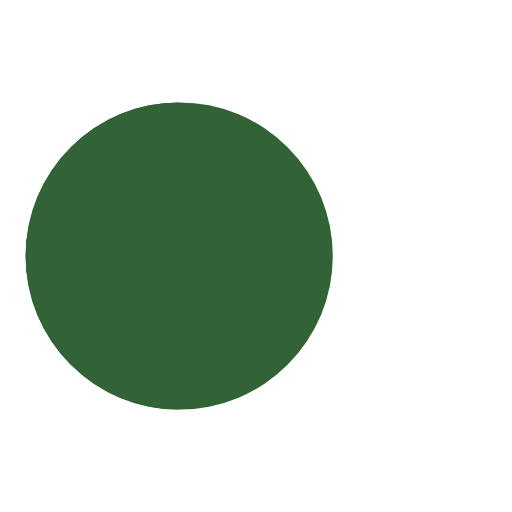
t = 0.00 s
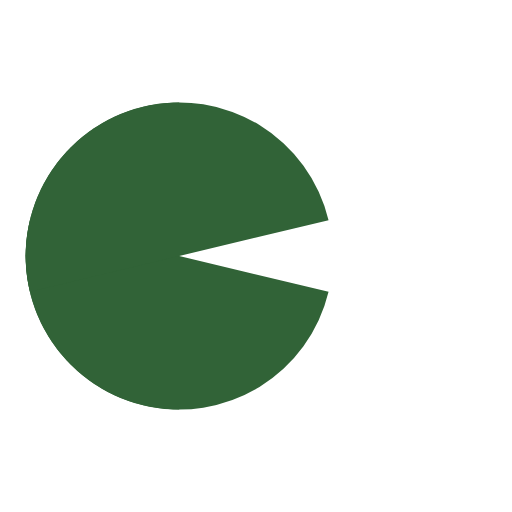
t = 0.15 s
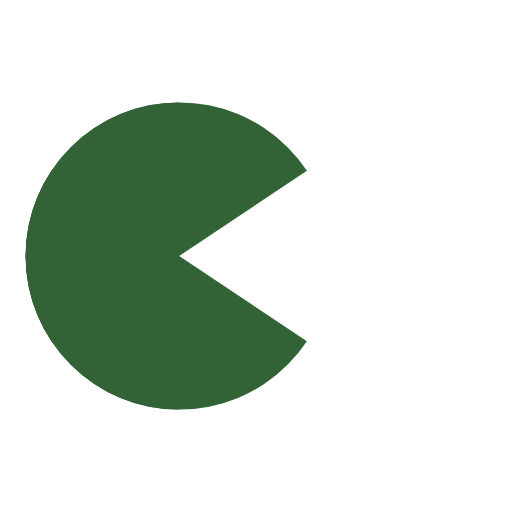
t = 0.38 s
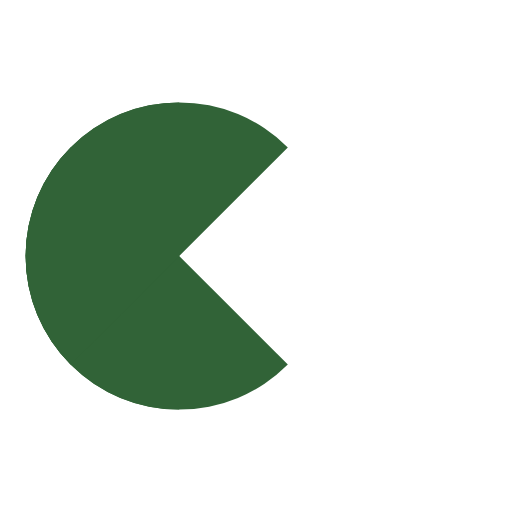
t = 0.50 s
t = 0.63 s: frame unchanged from t = 0.38 s, image omitted
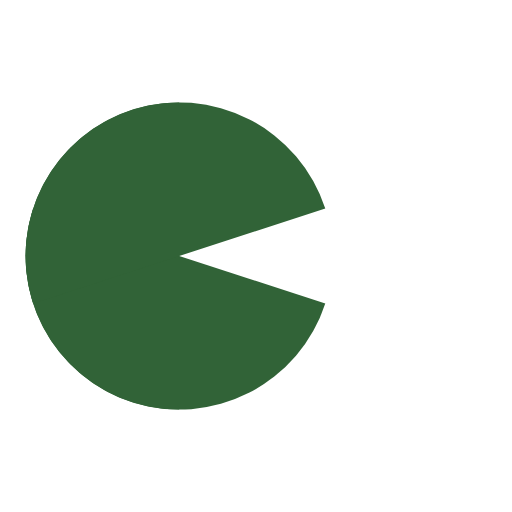
t = 0.80 s

The animated SVG that drew these frames (rendered in a browser with its animation timeline set to each time). Animation: 8 SMIL elements (animate=6,animateTransform=2); one cycle of 1.00 s, repeats indefinitely.

<svg xmlns="http://www.w3.org/2000/svg" viewBox="0 0 100 100" preserveAspectRatio="xMidYMid" width="200" height="200" style="shape-rendering: auto; display: block; background: transparent;" xmlns:xlink="http://www.w3.org/1999/xlink"><g><g>
  <circle fill="#ffffff" r="4" cy="50" cx="60">
    <animate begin="-0.67s" keyTimes="0;1" values="95;35" dur="1s" repeatCount="indefinite" attributeName="cx"></animate>
    <animate begin="-0.67s" keyTimes="0;0.2;1" values="0;1;1" dur="1s" repeatCount="indefinite" attributeName="fill-opacity"></animate>
  </circle>
  <circle fill="#ffffff" r="4" cy="50" cx="60">
    <animate begin="-0.33s" keyTimes="0;1" values="95;35" dur="1s" repeatCount="indefinite" attributeName="cx"></animate>
    <animate begin="-0.33s" keyTimes="0;0.2;1" values="0;1;1" dur="1s" repeatCount="indefinite" attributeName="fill-opacity"></animate>
  </circle>
  <circle fill="#ffffff" r="4" cy="50" cx="60">
    <animate begin="0s" keyTimes="0;1" values="95;35" dur="1s" repeatCount="indefinite" attributeName="cx"></animate>
    <animate begin="0s" keyTimes="0;0.2;1" values="0;1;1" dur="1s" repeatCount="indefinite" attributeName="fill-opacity"></animate>
  </circle>
</g><g transform="translate(-15 0)">
  <path transform="rotate(90 50 50)" fill="#316337" d="M50 50L20 50A30 30 0 0 0 80 50Z"></path>
  <path fill="#316337" d="M50 50L20 50A30 30 0 0 0 80 50Z">
    <animateTransform keyTimes="0;0.5;1" values="0 50 50;45 50 50;0 50 50" dur="1s" repeatCount="indefinite" type="rotate" attributeName="transform"></animateTransform>
  </path>
  <path fill="#316337" d="M50 50L20 50A30 30 0 0 1 80 50Z">
    <animateTransform keyTimes="0;0.5;1" values="0 50 50;-45 50 50;0 50 50" dur="1s" repeatCount="indefinite" type="rotate" attributeName="transform"></animateTransform>
  </path>
</g><g></g></g><!-- [ldio] generated by https://loading.io --></svg>